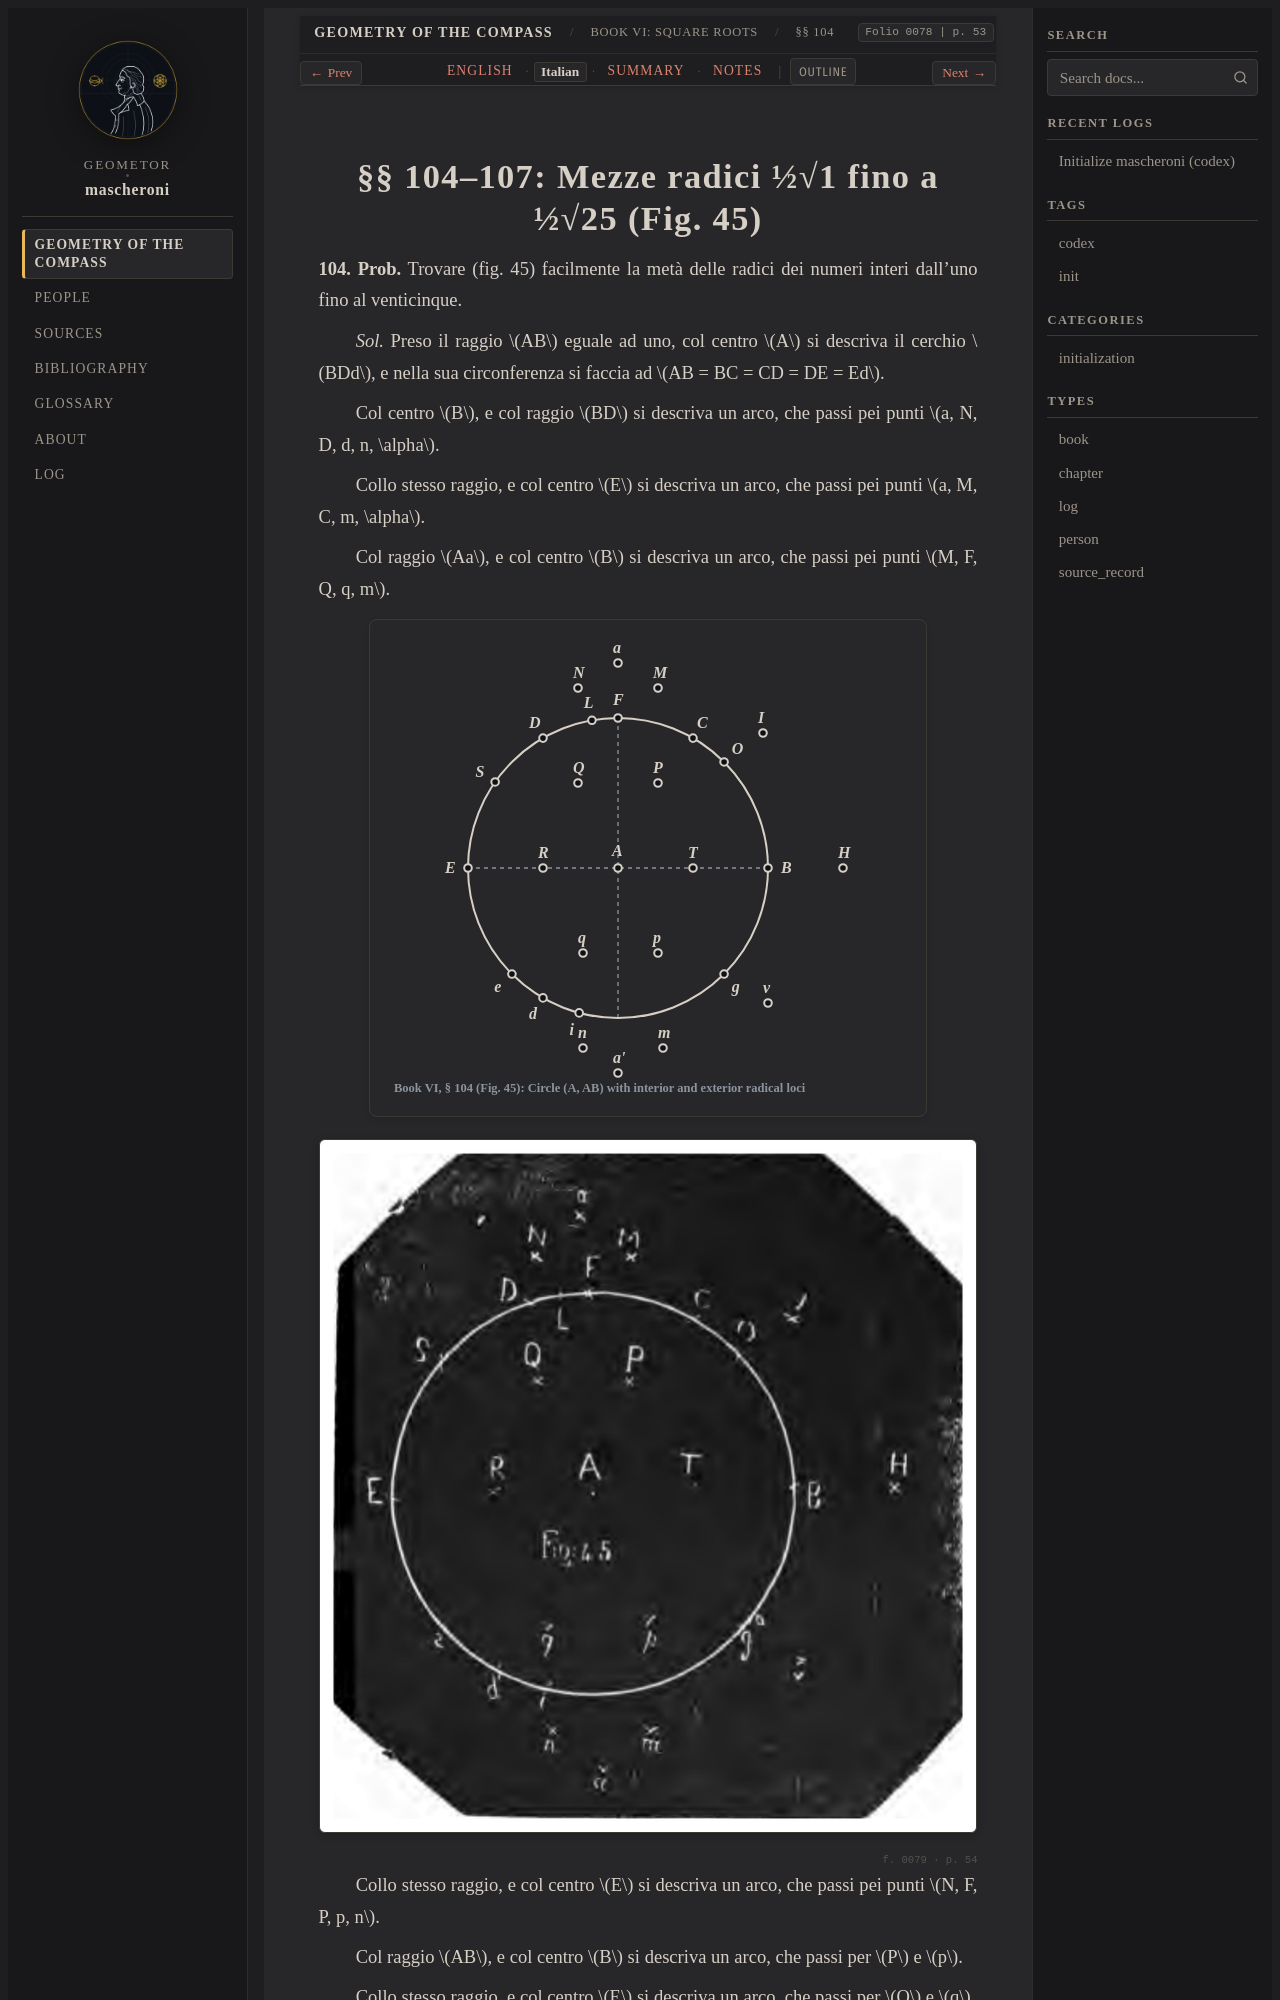

repository: geometor/mascheroni · page: geometria_del_compasso/06-book-06/02-sec-104-half-roots/it.html · generator: sphinx

:order: 2
:layout: book
:title: §§ 104–107: Mezze radici ½√1 fino a ½√25 (Fig. 45)
:nav_title: §§ 104–107: Half-Roots
:breadcrumb_title: §§ 104–107: Half-Roots
:folio: 0078
:page: 53
:tracks: English: index | Italian: it | Summary: summary | Notes: notes

.. _mascheroni-06-book-06-02-sec-104-half-roots-it:
